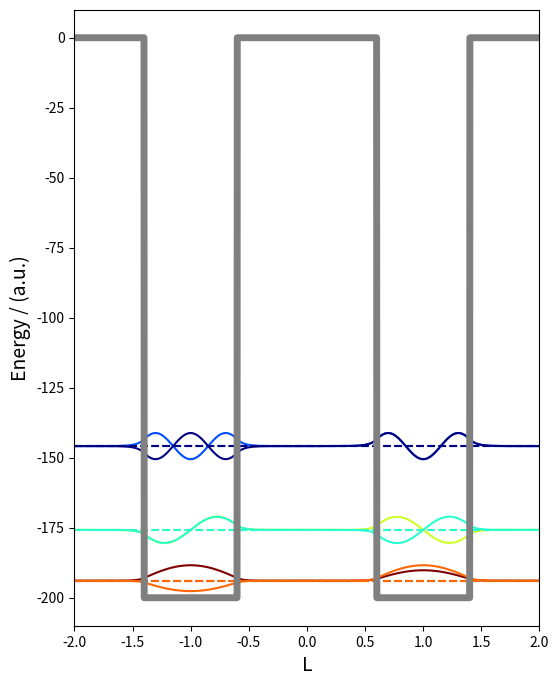

The matplotlib source for this figure:
import numpy as np
import scipy.linalg as spla
import matplotlib as mpl
import matplotlib.pyplot as plt

# atomic units
hbar = 1.0
m = 1.0
# set precision of numerical approximation
steps = 2000

D = 100.0
A = 2.0
W = A/5

# create x-vector from -A to A
xvec = np.linspace(-A, A, steps)
# get step size
h = xvec[1] - xvec[0]

def well_potential(W, x, x0, D):
    pot = -D*(np.sign(x - x0 +W) - np.sign(x - x0 -W))
    return pot


U = well_potential(W, xvec, 1, D) + well_potential(W, xvec, -1, D)

# create Laplacian via 3 point finite-difference method
Laplacian = (-2.0*np.diag(np.ones(steps)) + \
             np.diag(np.ones(steps-1),1) + \
             np.diag(np.ones(steps-1),-1))/(float)(h**2)

# create the Hamiltonian
Hamiltonian = np.zeros((steps,steps))
[i,j] = np.indices(Hamiltonian.shape)
Hamiltonian[i==j] = U
Hamiltonian += (-0.5)*((hbar**2)/m)*Laplacian

def diagonalize_hamiltonian(Hamiltonian):
    return spla.eigh(Hamiltonian)

evals, evecs= diagonalize_hamiltonian(Hamiltonian)

print (" lowest bound state energies:")
for i in range(6):
    print ('E(%g) = %.2f'%(i+1,evals[i]))

fig, ax = plt.subplots(figsize=(6,8))
for i, v in enumerate(evecs.transpose()[:6]):
    #V_new, ScaleFactor = infinite_well_plot_scaling(evals, evecs, xvec, W)
    color = mpl.cm.jet_r((i)/(float)(6-1),1)
    ax.plot(xvec, 100*v + evals[i], c=color)
    ax.axhline(evals[i], c=color, ls='--')
ax.plot(xvec, U, c='gray', lw=5)
ax.set_xlim(xvec[0], xvec[-1])
#x.set_ylim(-evals[0], evals[6])
ax.set_xlabel('L', fontsize=14)
# set y label
ax.set_ylabel('Energy / (a.u.)', fontsize=14)